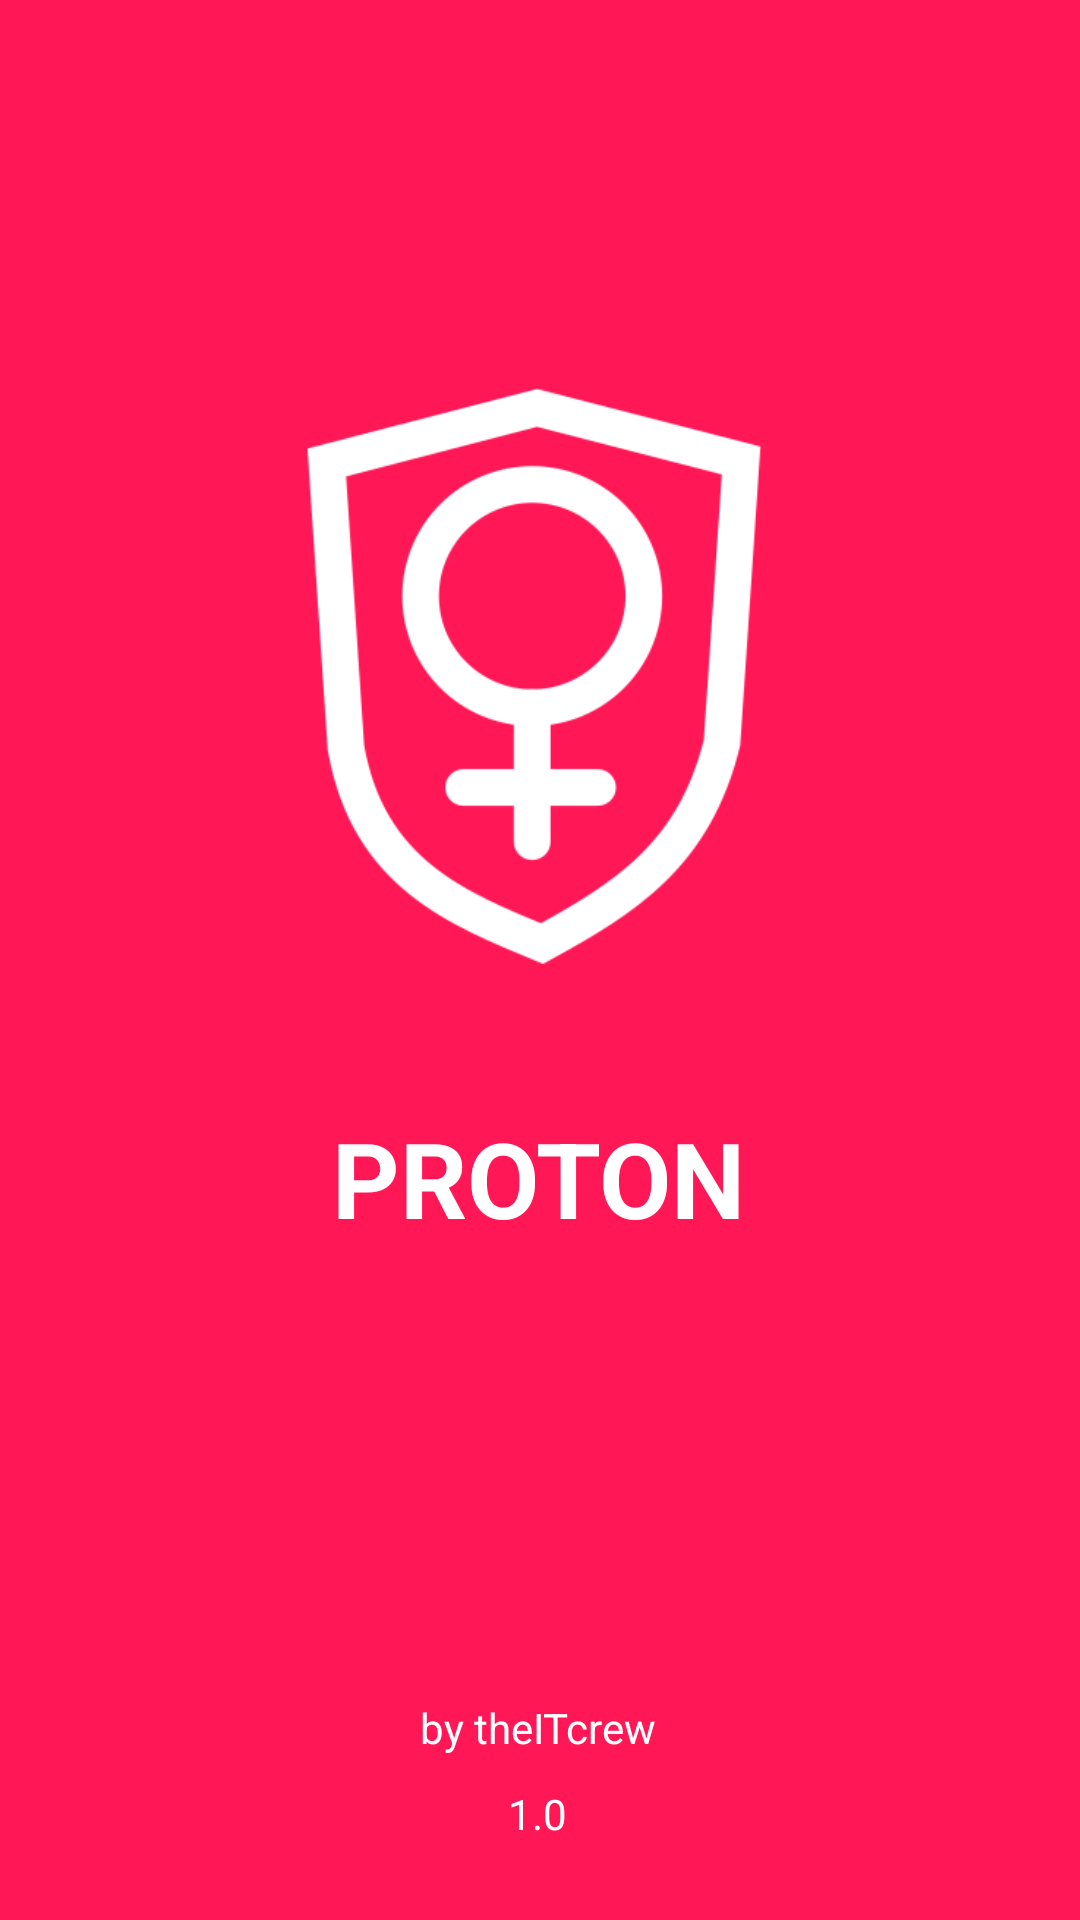

Reconstruct the res/layout file that produces this screen, plus the resources it refers to.
<!-- AndroidManifest.xml: application theme Theme.Proton -->
<!-- res/layout/activity_splash.xml -->
<?xml version="1.0" encoding="utf-8"?>
<androidx.constraintlayout.widget.ConstraintLayout xmlns:android="http://schemas.android.com/apk/res/android"
    xmlns:app="http://schemas.android.com/apk/res-auto"
    xmlns:tools="http://schemas.android.com/tools"
    android:layout_width="match_parent"
    android:layout_height="match_parent"
    android:background="@color/red">

    <ImageView
        android:id="@+id/imageView"
        android:layout_width="250dp"
        android:layout_height="250dp"
        android:src="@drawable/logo"
        app:layout_constraintBottom_toBottomOf="parent"
        app:layout_constraintEnd_toEndOf="parent"
        app:layout_constraintHorizontal_bias="0.497"
        app:layout_constraintStart_toStartOf="parent"
        app:layout_constraintTop_toTopOf="parent"
        app:layout_constraintVertical_bias="0.248" />

    <TextView
        android:id="@+id/textView"
        android:layout_width="wrap_content"
        android:layout_height="wrap_content"
        android:text="PROTON"
        android:textColor="@color/white"
        android:textSize="35dp"
        android:textStyle="bold"
        app:layout_constraintBottom_toBottomOf="parent"
        app:layout_constraintEnd_toEndOf="parent"
        app:layout_constraintHorizontal_bias="0.498"
        app:layout_constraintStart_toStartOf="parent"
        app:layout_constraintTop_toBottomOf="@+id/imageView"
        app:layout_constraintVertical_bias="0.092" />

    <TextView
        android:id="@+id/textView2"
        android:layout_width="wrap_content"
        android:layout_height="wrap_content"
        android:text="by theITcrew"
        android:textColor="@color/white"
        app:layout_constraintBottom_toBottomOf="parent"
        app:layout_constraintEnd_toEndOf="parent"
        app:layout_constraintHorizontal_bias="0.498"
        app:layout_constraintStart_toStartOf="parent"
        app:layout_constraintTop_toBottomOf="@+id/textView"
        app:layout_constraintVertical_bias="0.734" />

    <TextView
        android:layout_width="wrap_content"
        android:layout_height="wrap_content"
        android:text="1.0"
        android:textColor="@color/white"
        app:layout_constraintBottom_toBottomOf="parent"
        app:layout_constraintEnd_toEndOf="parent"
        app:layout_constraintHorizontal_bias="0.498"
        app:layout_constraintStart_toStartOf="parent"
        app:layout_constraintTop_toBottomOf="@+id/textView2"
        app:layout_constraintVertical_bias="0.269" />

</androidx.constraintlayout.widget.ConstraintLayout>
<!-- resources referenced by this layout -->
<resources>
  <color name="red">#ff1756</color>
  <color name="white">#FFFFFFFF</color>
  <!-- drawable logo: png bitmap (drawable, 15617 bytes) -->
  <style name="Theme.Proton" parent="Theme.MaterialComponents.DayNight.DarkActionBar">
          
          <item name="colorPrimary">@color/red</item>
          <item name="colorPrimaryVariant">@color/red</item>
          <item name="colorOnPrimary">@color/white</item>
          
          <item name="colorSecondary">@color/teal_200</item>
          <item name="colorSecondaryVariant">@color/teal_700</item>
          <item name="colorOnSecondary">@color/black</item>
          
          <item name="android:statusBarColor" tools:targetApi="l">?attr/colorPrimaryVariant</item>
          
      </style>
  <color name="teal_200">#FF03DAC5</color>
  <color name="teal_700">#FF018786</color>
  <color name="black">#FF000000</color>
</resources>
